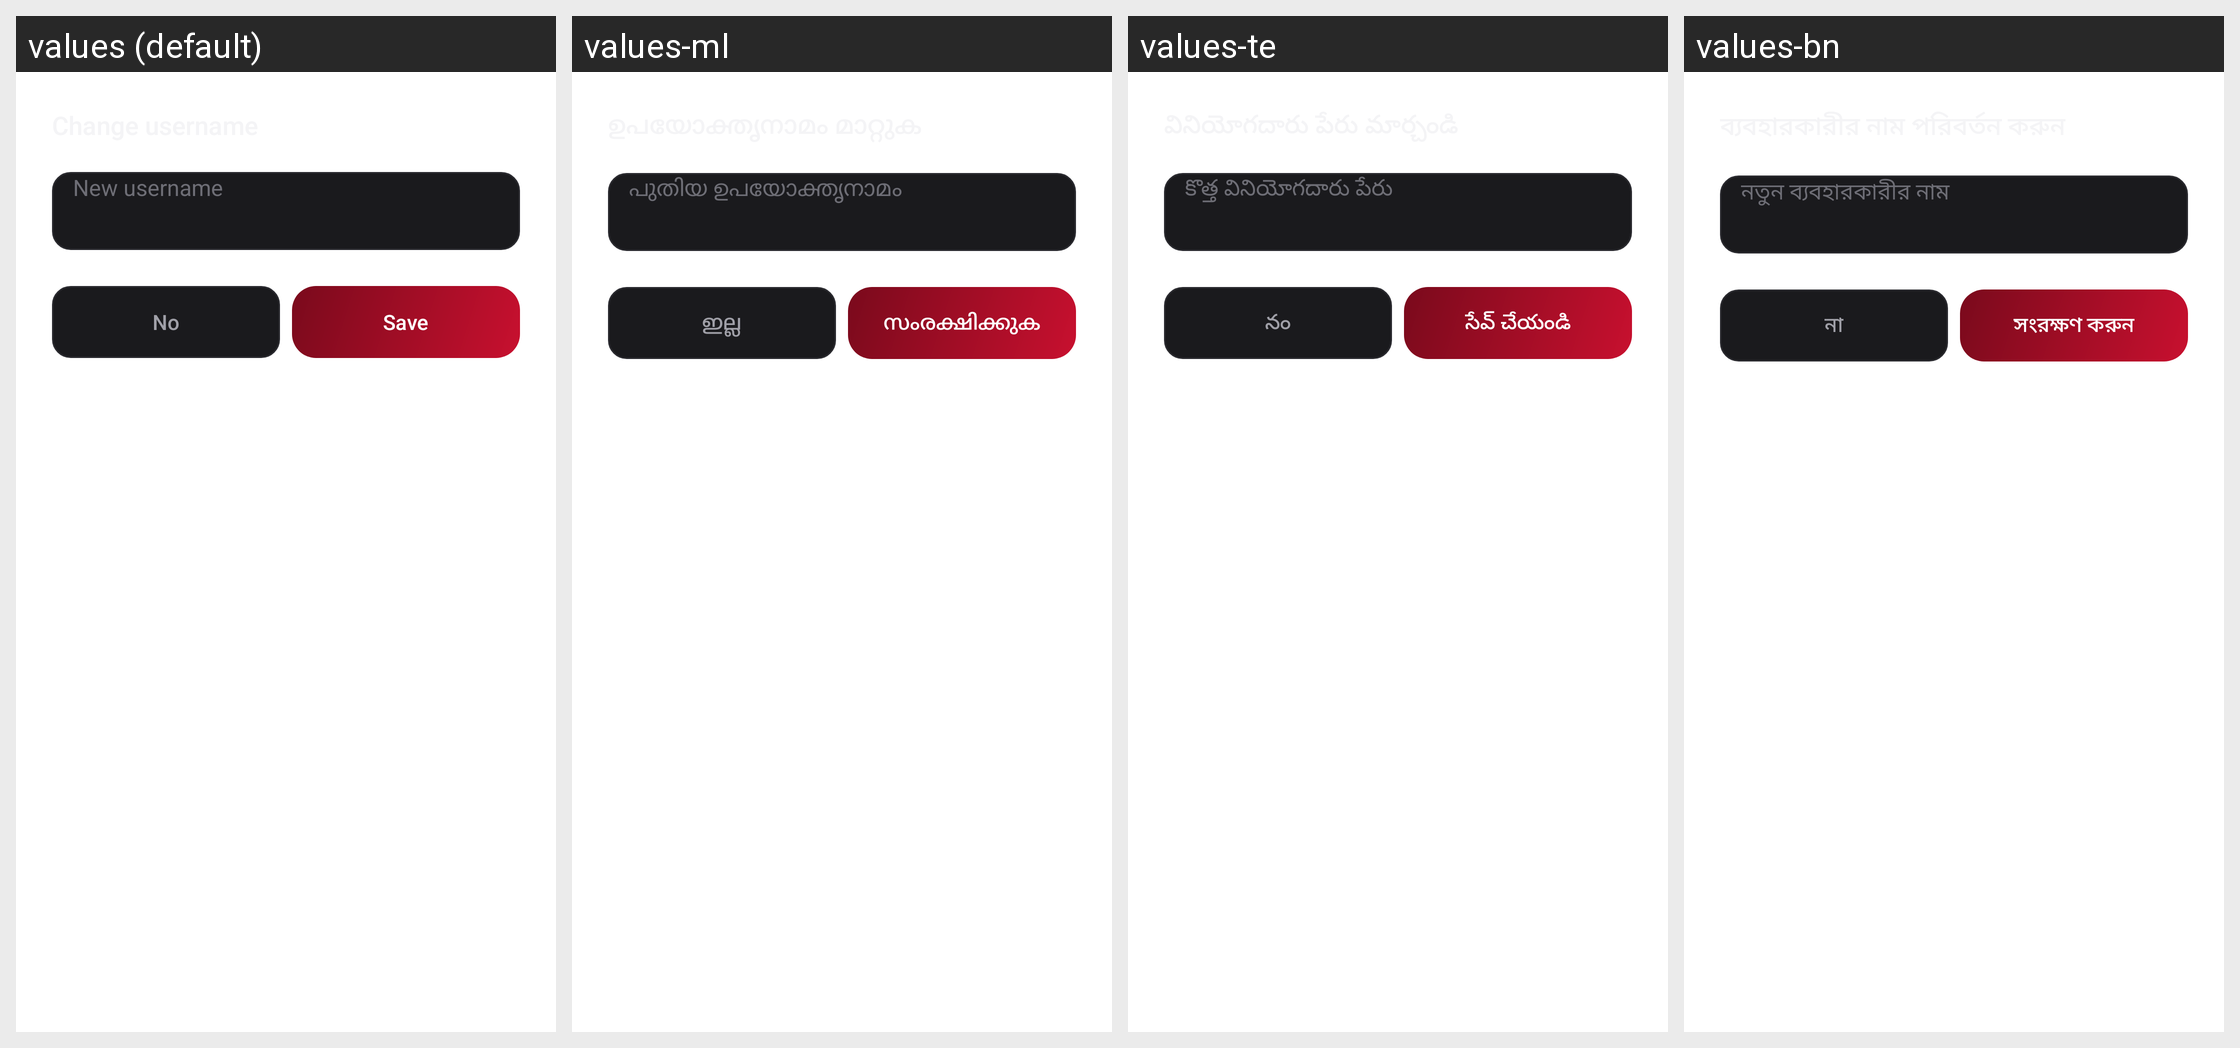

This grid shows one Android layout under several languages. Give, for every string resource on the screen, its name, the default text and each shown locale's text.
Android screen res/layout/dialog_change_username.xml rendered under 4 locales, left to right: values (default), values-ml, values-te, values-bn. Device: Nexus 5 (rendered at 1080×1920; each locale shown at half size, 540×960, under a caption strip naming it); theme Theme.ClipBox.
Other locales in the repository, not shown: values-af, values-am, values-ar, values-as, values-az, values-be, values-bg, values-bs, values-ca, values-cs, values-da, values-de, values-el, values-en-rCA, values-en-rGB, values-en-rIN, values-en-rXC, values-es, values-es-rUS, values-et, values-eu, values-fa, values-fi, values-fr, values-fr-rCA, values-gl, values-gu, values-he, values-hi, values-hr, values-hu, values-hy, values-id, values-in, values-is, values-it, values-iw, values-ja, values-ka, values-kk, values-km, values-kn, values-ko, values-ky, values-lg, values-lo, values-lt, values-lv, values-mk, values-mn, values-mr, values-ms, values-my, values-nb, values-ne, values-nl, values-no, values-or, values-pa, values-pl, values-pt, values-pt-rBR, values-pt-rPT, values-ro, values-ru, values-si, values-sk, values-sl, values-sq, values-sr, values-sv, values-sw, values-ta, values-th, values-tl, values-tr, values-uk, values-ur, values-uz, values-vi, values-zh-rCN, values-zh-rHK, values-zh-rTW, values-zu.
Strings drawn on this screen, with the default value and each locale's value (text and hints the layout hard-codes, and strings that could not be matched under every locale, appear in the picture but are not listed):

account_new_username_hint
  values: New username
  values-ml: പുതിയ ഉപയോക്തൃനാമം
  values-te: కొత్త వినియోగదారు పేరు
  values-bn: নতুন ব্যবহারকারীর নাম

dialog_no
  values: No
  values-ml: ഇല്ല
  values-te: నం
  values-bn: না

action_save
  values: Save
  values-ml: സംരക്ഷിക്കുക
  values-te: సేవ్ చేయండి
  values-bn: সংরক্ষণ করুন
